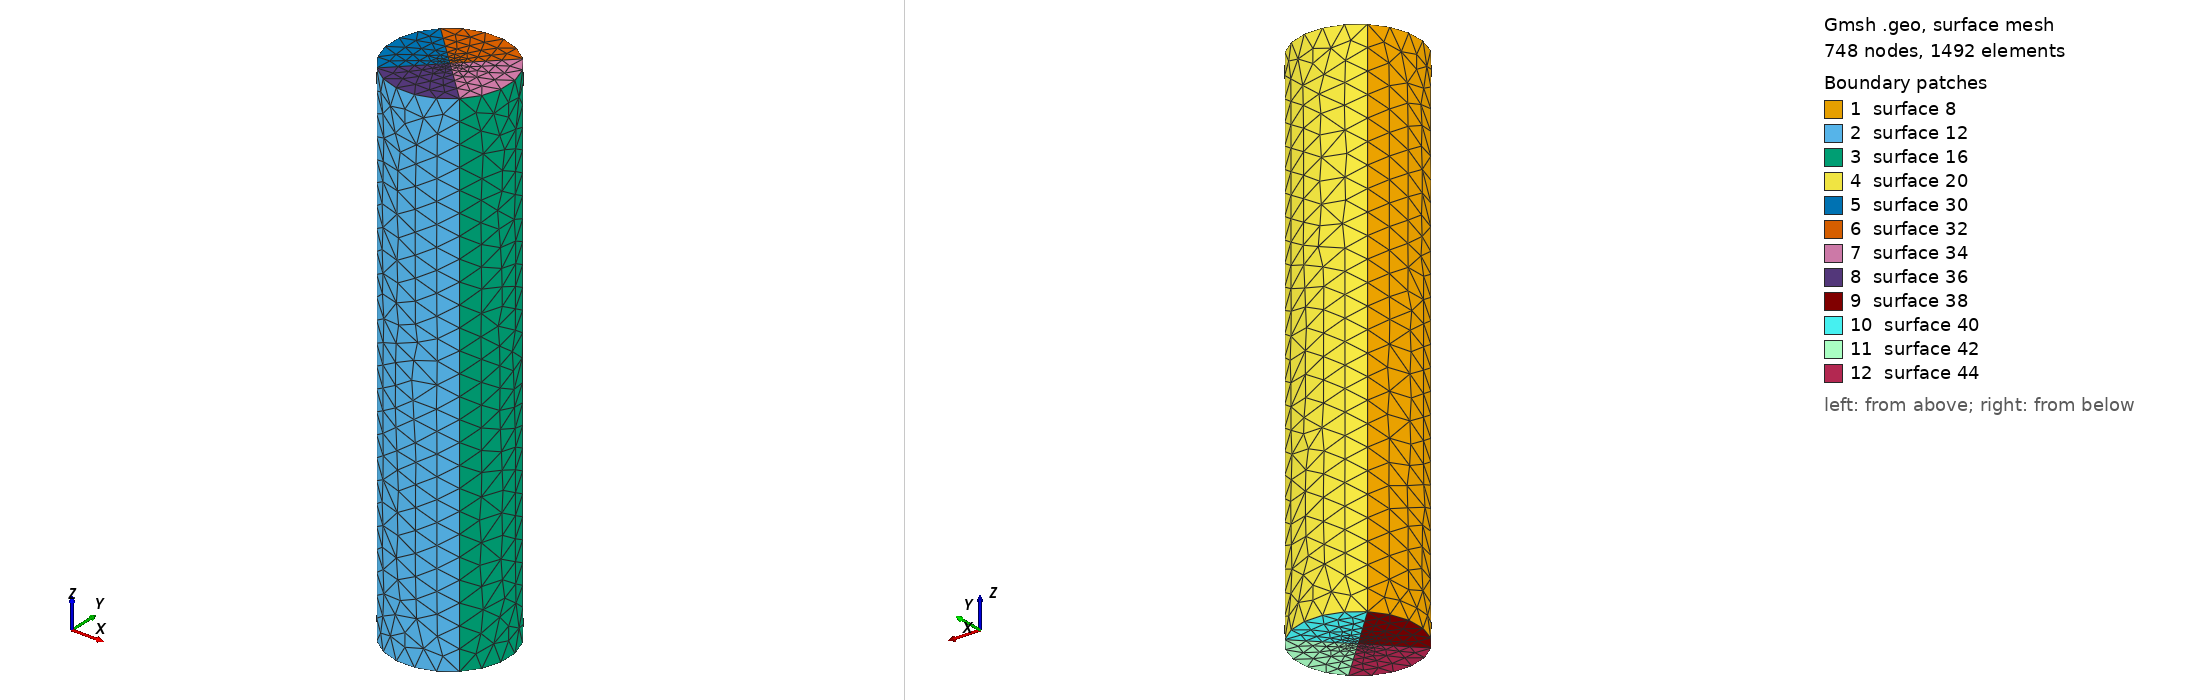

Gmsh geometry script, surface-meshed: 748 nodes, 1492 surface elements. Boundary patches (legend numbers): 1 surface 8, 2 surface 12, 3 surface 16, 4 surface 20, 5 surface 30, 6 surface 32, 7 surface 34, 8 surface 36, 9 surface 38, 10 surface 40, 11 surface 42, 12 surface 44. Left view from above one corner, right view from below the opposite corner. The script declares no physical surfaces, so the legend lists its geometric surfaces. The drawing asked Gmsh for element sizes between 1% and 20% of the model's largest extent; the script's own settings can give other sizes.

=== test2_4.geo (drawn) ===
lc = 2;
lc_fine = 0.4;
t = 50;
R = 4;
Point(1) = {R, R, 0, lc};
Point(2) = {R, -R, 0, lc};
Point(3) = {-R, -R, 0, lc};
Point(4) = {-R, R, 0, lc};
Point(5) = {0, 0, 0, lc_fine};
Point(6) = {0, 0, t, lc_fine};
Circle(1) = {4, 5, 1};
Circle(2) = {1, 5, 2};
Circle(3) = {2, 5, 3};
Circle(4) = {3, 5, 4};
Extrude {0, 0, t} {
  Line{4, 3, 2, 1};
}
//Line Loop(21) = {5, 17, 13, 9};
//Plane Surface(22) = {21};
//Line Loop(23) = {3, 4, 1, 2};
//Plane Surface(24) = {23};
//Point{5} In Surface{22};
//Point{6} In Surface{24};

Line(21) = {7, 6};
Line(22) = {9, 6};
Line(23) = {11, 6};
Line(24) = {10, 6};
Line(25) = {4, 5};
Line(26) = {3, 5};
Line(27) = {2, 5};
Line(28) = {1, 5};
Line Loop(29) = {5, 22, -21};
Plane Surface(30) = {29};
Line Loop(31) = {22, -23, -17};
Plane Surface(32) = {31};
Line Loop(33) = {23, -24, -13};
Plane Surface(34) = {33};
Line Loop(35) = {24, -21, -9};
Plane Surface(36) = {35};
Line Loop(37) = {26, -25, -4};
Plane Surface(38) = {37};
Line Loop(39) = {25, -28, -1};
Plane Surface(40) = {39};
Line Loop(41) = {28, -27, -2};
Plane Surface(42) = {41};
Line Loop(43) = {27, -26, -3};
Plane Surface(44) = {43};
